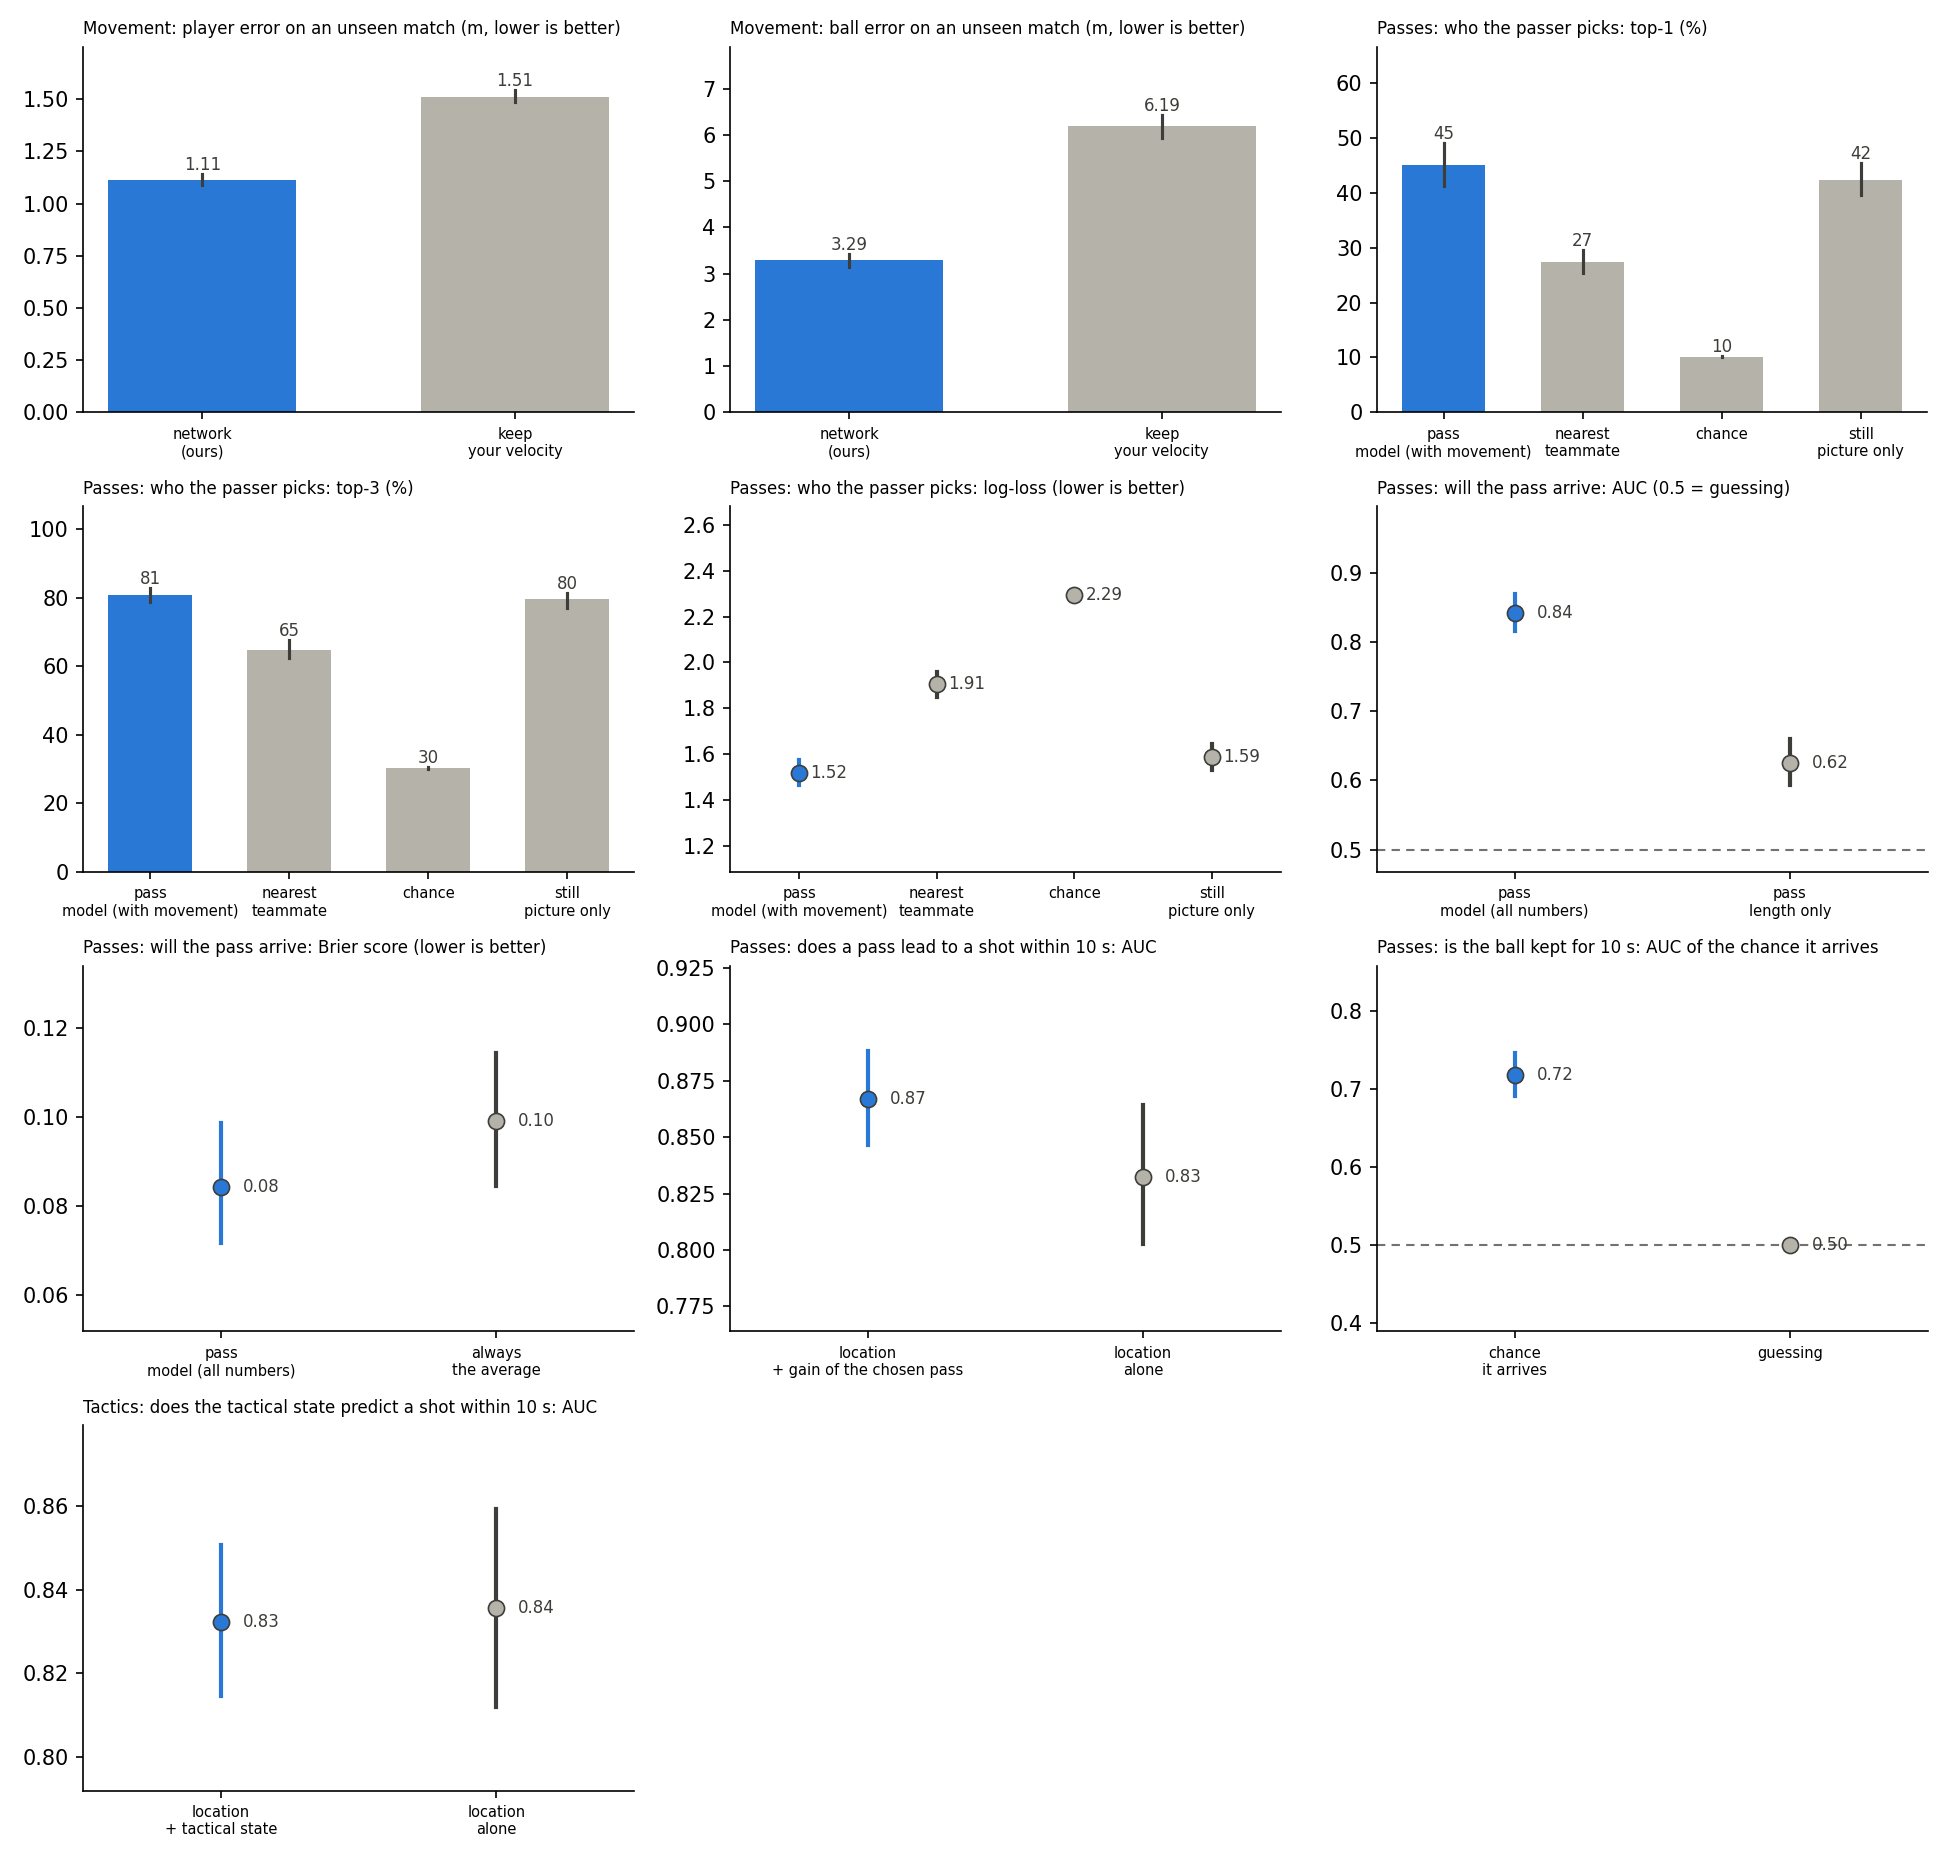

The data file committed next to this chart (first rows):
layer, quantifier, who, mean, ci_low, ci_high, matches, note
Movement, player error on an unseen match (m, lowe…, network (ours), 1.113, 1.087, 1.139, 7, baseline: everybody keeps his velocity
Movement, player error on an unseen match (m, lowe…, keep your velocity, 1.511, 1.484, 1.543, 7, baseline
Movement, gain over keep-velocity (%), network (ours), 26.3, 25.06, 27.65, 7, 
Movement, ball error on an unseen match (m, lower …, network (ours), 3.294, 3.142, 3.436, 7, 
Movement, ball error on an unseen match (m, lower …, keep your velocity, 6.189, 5.939, 6.427, 7, baseline
Movement, player error: no graph (control) minus o…, no graph (control) - ours, 0.102, 0.058, 0.136, 3, paired over the same held-out matches (f…
Movement, player error: GCN minus ours (m; negativ…, GCN - ours, -0.001, -0.049, 0.039, 3, paired over the same held-out matches (f…
Movement, player error: GAT minus ours (m; negativ…, GAT - ours, 0.002, -0.031, 0.03, 3, paired over the same held-out matches (f…
Movement, player error: ours + pass edges minus ou…, ours + pass edges - ours, -0.0173, -0.04, 0.006, 3, paired over the same held-out matches (f…
Passes, who the passer picks: top-1 (%), pass model (with movement), 45.05, 41.59, 48.82, 7, 
Passes, who the passer picks: top-1 (%), nearest teammate, 27.44, 25.29, 29.64, 7, baseline
Passes, who the passer picks: top-1 (%), chance, 10.1, 10.0, 10.23, 7, baseline
Passes, who the passer picks: top-1 (%), still picture only, 42.29, 39.54, 45.32, 7, baseline
Passes, who the passer picks: top-3 (%), pass model (with movement), 80.99, 78.88, 82.92, 7, 
Passes, who the passer picks: top-3 (%), nearest teammate, 64.9, 62.38, 67.8, 7, baseline
Passes, who the passer picks: top-3 (%), chance, 30.29, 30.0, 30.7, 7, baseline
Passes, who the passer picks: top-3 (%), still picture only, 79.63, 77.12, 81.48, 7, baseline
Passes, who the passer picks: log-loss (lower is…, pass model (with movement), 1.519, 1.461, 1.572, 7, 
Passes, who the passer picks: log-loss (lower is…, nearest teammate, 1.905, 1.849, 1.959, 7, baseline
Passes, who the passer picks: log-loss (lower is…, chance, 2.294, 2.281, 2.303, 7, baseline
Passes, who the passer picks: log-loss (lower is…, still picture only, 1.589, 1.533, 1.643, 7, baseline
Passes, will the pass arrive: AUC (0.5 = guessin…, pass model (all numbers), 0.8416, 0.816, 0.8716, 7, 
Passes, will the pass arrive: AUC (0.5 = guessin…, pass length only, 0.6246, 0.5918, 0.6588, 7, baseline
Passes, will the pass arrive: Brier score (lower…, pass model (all numbers), 0.0843, 0.0718, 0.0993, 7, 
Passes, will the pass arrive: Brier score (lower…, always the average, 0.0991, 0.0844, 0.114, 7, baseline
Passes, does a pass lead to a shot within 10 s: …, location + gain of the chosen pass, 0.8671, 0.8466, 0.8881, 7, 
Passes, does a pass lead to a shot within 10 s: …, location alone, 0.8324, 0.8026, 0.8632, 7, baseline
Passes, is the ball kept for 10 s: AUC of the ch…, chance it arrives, 0.7172, 0.6907, 0.746, 7, 
Passes, is the ball kept for 10 s: AUC of the ch…, guessing, 0.5, 0.5, 0.5, 7, baseline
Tactics, does the tactical state predict a shot w…, location + tactical state, 0.8321, 0.815, 0.8507, 7, Key States with a ball owner
Tactics, does the tactical state predict a shot w…, location alone, 0.8356, 0.8126, 0.8584, 7, baseline
Realism, average gap to real football (%, lower i…, simulator: competition, 63.98, , , 8, descriptive, no interval
Realism, average gap to real football (%, lower i…, simulator: easy, 66.65, , , 8, descriptive, no interval
Realism, average gap to real football (%, lower i…, simulator: stochastic, 67.55, , , 12, descriptive, no interval
Realism, average gap to real football (%, lower i…, simulator: hard, 68.09, , , 8, descriptive, no interval
